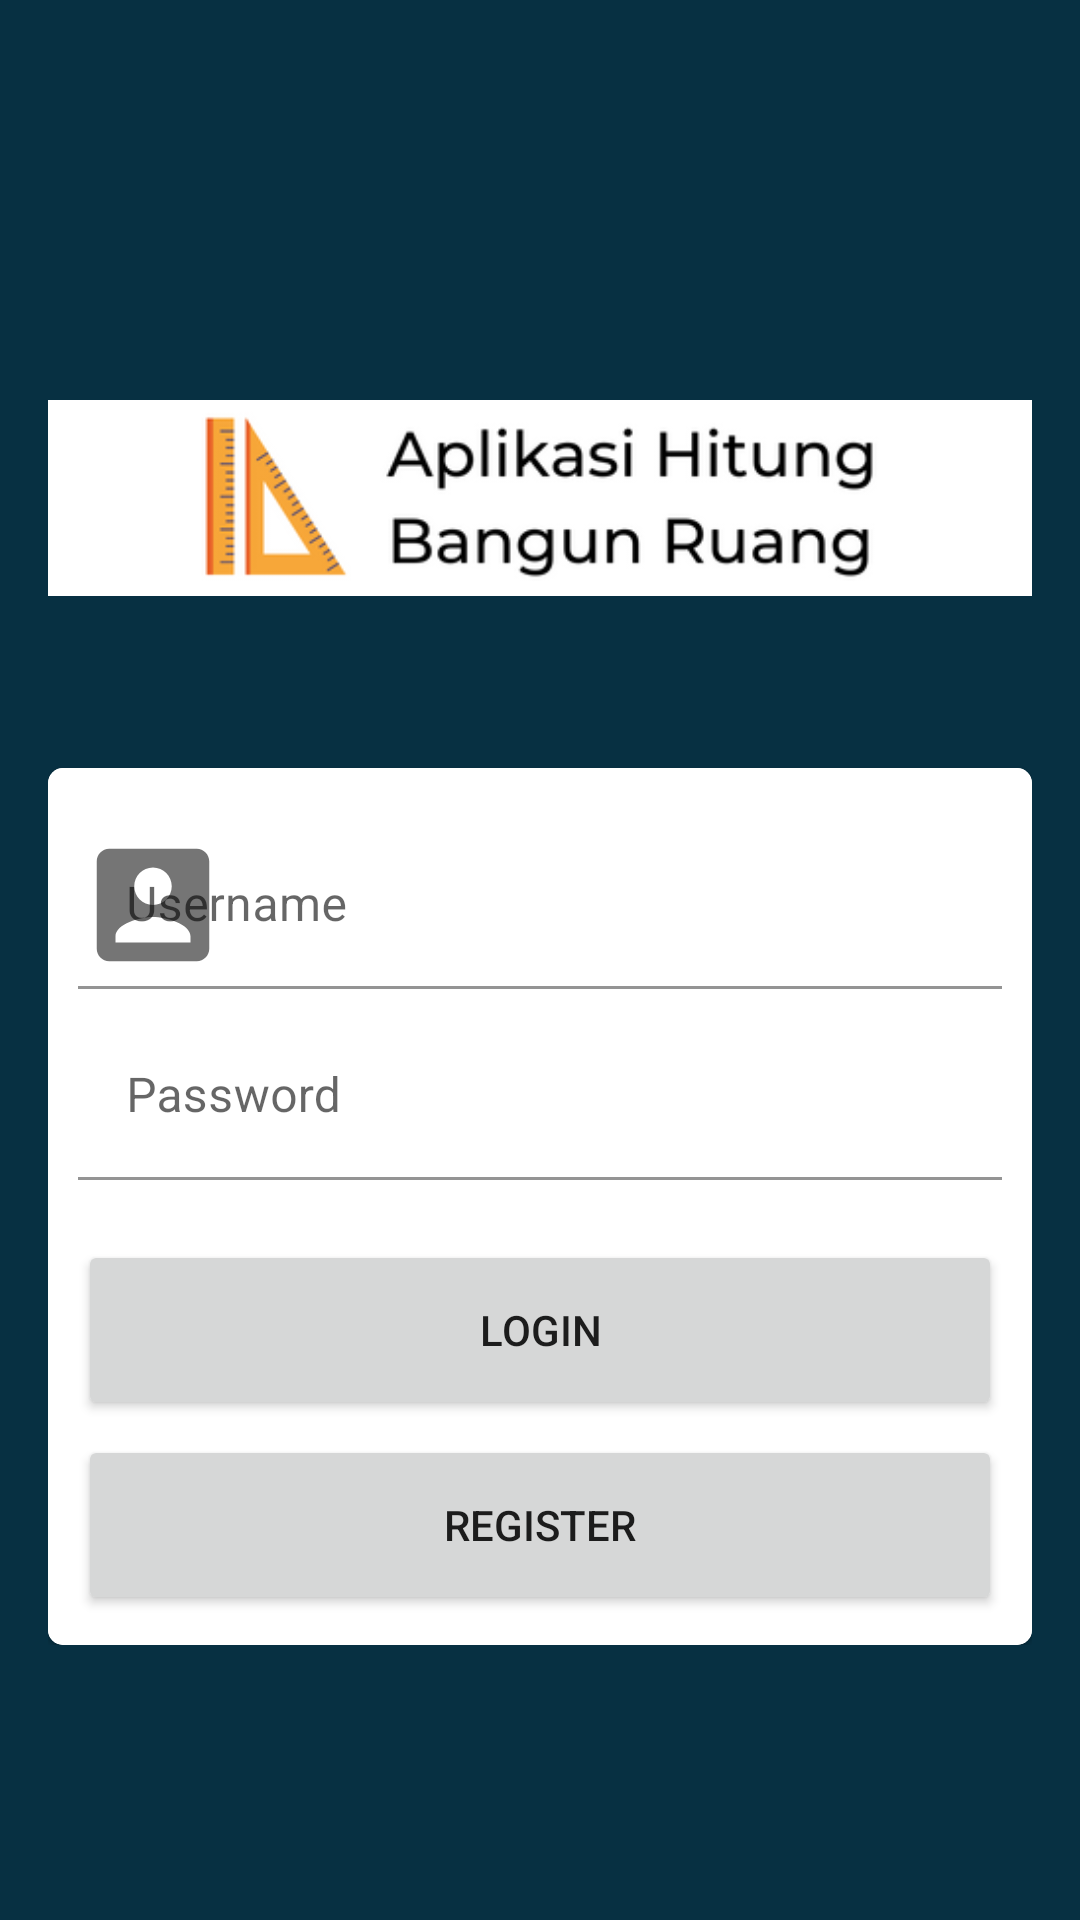

Android layout source for this screen:
<!-- AndroidManifest.xml: application theme Theme.AplikasiHitungBangunRuang -->
<!-- res/layout/activity_login.xml -->
<?xml version="1.0" encoding="utf-8"?>
<ScrollView xmlns:android="http://schemas.android.com/apk/res/android"
    xmlns:app="http://schemas.android.com/apk/res-auto"
    xmlns:tools="http://schemas.android.com/tools"
    android:layout_width="match_parent"
    android:layout_height="match_parent"
    android:background="@color/primary_color"
    tools:context=".LoginActivity">

    <LinearLayout
        android:layout_width="match_parent"
        android:layout_height="wrap_content"
        android:orientation="vertical"
        android:padding="16dp">

        <ImageView
            android:layout_width="match_parent"
            android:layout_height="100dp"
            android:layout_gravity="center"
            android:layout_marginTop="100dp"
            android:layout_marginBottom="40dp"
            android:src="@drawable/img_app"/>

        <com.google.android.material.card.MaterialCardView
            android:layout_width="match_parent"
            android:layout_height="match_parent"
            app:cardCornerRadius="5dp">

            <LinearLayout
                android:layout_width="match_parent"
                android:layout_height="match_parent"
                android:background="@color/white"
                android:orientation="vertical"
                android:padding="10dp">

                <com.google.android.material.textfield.TextInputLayout
                    android:id="@+id/textfield_username"
                    android:layout_width="match_parent"
                    android:layout_height="wrap_content"
                    app:startIconDrawable="@drawable/ic_user"
                    android:layout_marginTop="8dp">

                    <com.google.android.material.textfield.TextInputEditText
                        android:id="@+id/edittext_username"
                        android:layout_width="match_parent"
                        android:layout_height="match_parent"
                        android:background="@color/white"
                        android:drawablePadding="8dp"
                        android:hint="@string/username"
                        android:inputType="text">
                    </com.google.android.material.textfield.TextInputEditText>

                </com.google.android.material.textfield.TextInputLayout>

                <com.google.android.material.textfield.TextInputLayout
                    android:id="@+id/textfield_password"
                    android:layout_width="match_parent"
                    android:layout_height="wrap_content"
                    app:startIconDrawable="@drawable/ic_padlock"
                    android:layout_marginTop="8dp">

                    <com.google.android.material.textfield.TextInputEditText
                        android:id="@+id/edittext_password"
                        android:layout_width="match_parent"
                        android:layout_height="match_parent"
                        android:background="@color/white"
                        android:drawablePadding="8dp"
                        android:hint="@string/password"
                        android:inputType="textPassword">
                    </com.google.android.material.textfield.TextInputEditText>

                </com.google.android.material.textfield.TextInputLayout>

                <Button
                    android:id="@+id/button_login"
                    android:layout_width="match_parent"
                    android:layout_height="60dp"
                    android:layout_marginTop="20dp"
                    android:text="@string/login"
                    app:layout_constraintEnd_toEndOf="parent"
                    android:onClick="login"/>

                <Button
                    android:id="@+id/button_register"
                    android:layout_width="match_parent"
                    android:layout_height="60dp"
                    android:layout_marginTop="5dp"
                    android:text="@string/register"
                    app:layout_constraintEnd_toEndOf="parent"
                    android:onClick="register"/>

            </LinearLayout>

        </com.google.android.material.card.MaterialCardView>


    </LinearLayout>


</ScrollView>
<!-- resources referenced by this layout -->
<resources>
  <color name="primary_color">#073042</color>
  <color name="white">#FFFFFFFF</color>
  <!-- drawable ic_user (drawable) -->
  <vector android:height="50dp" android:tint="?attr/colorControlNormal"
      android:viewportHeight="24" android:viewportWidth="24"
      android:width="50dp" xmlns:android="http://schemas.android.com/apk/res/android">
      <path android:fillColor="@android:color/black" android:pathData="M3,5v14c0,1.1 0.89,2 2,2h14c1.1,0 2,-0.9 2,-2L21,5c0,-1.1 -0.9,-2 -2,-2L5,3c-1.11,0 -2,0.9 -2,2zM15,9c0,1.66 -1.34,3 -3,3s-3,-1.34 -3,-3 1.34,-3 3,-3 3,1.34 3,3zM6,17c0,-2 4,-3.1 6,-3.1s6,1.1 6,3.1v1L6,18v-1z"/>
  </vector>
  <!-- drawable img_app: png bitmap (drawable, 21305 bytes) -->
  <string name="login">Login</string>
  <string name="password">Password</string>
  <string name="register">Register</string>
  <string name="username">Username</string>
  <style name="Theme.AplikasiHitungBangunRuang" parent="Theme.MaterialComponents.DayNight.DarkActionBar">
          
          <item name="colorPrimary">@color/secondary_color</item>
          <item name="colorPrimaryVariant">@color/secondary_color</item>
          <item name="colorOnPrimary">@color/white</item>
          
          <item name="colorSecondary">@color/teal_200</item>
          <item name="colorSecondaryVariant">@color/teal_700</item>
          <item name="colorOnSecondary">@color/black</item>
          
          <item name="android:statusBarColor" tools:targetApi="l">?attr/colorPrimaryVariant</item>
          
  
          
  
  
      </style>
  <color name="secondary_color">#41CE85</color>
  <color name="teal_200">#FF03DAC5</color>
  <color name="teal_700">#FF018786</color>
  <color name="black">#FF000000</color>
</resources>
